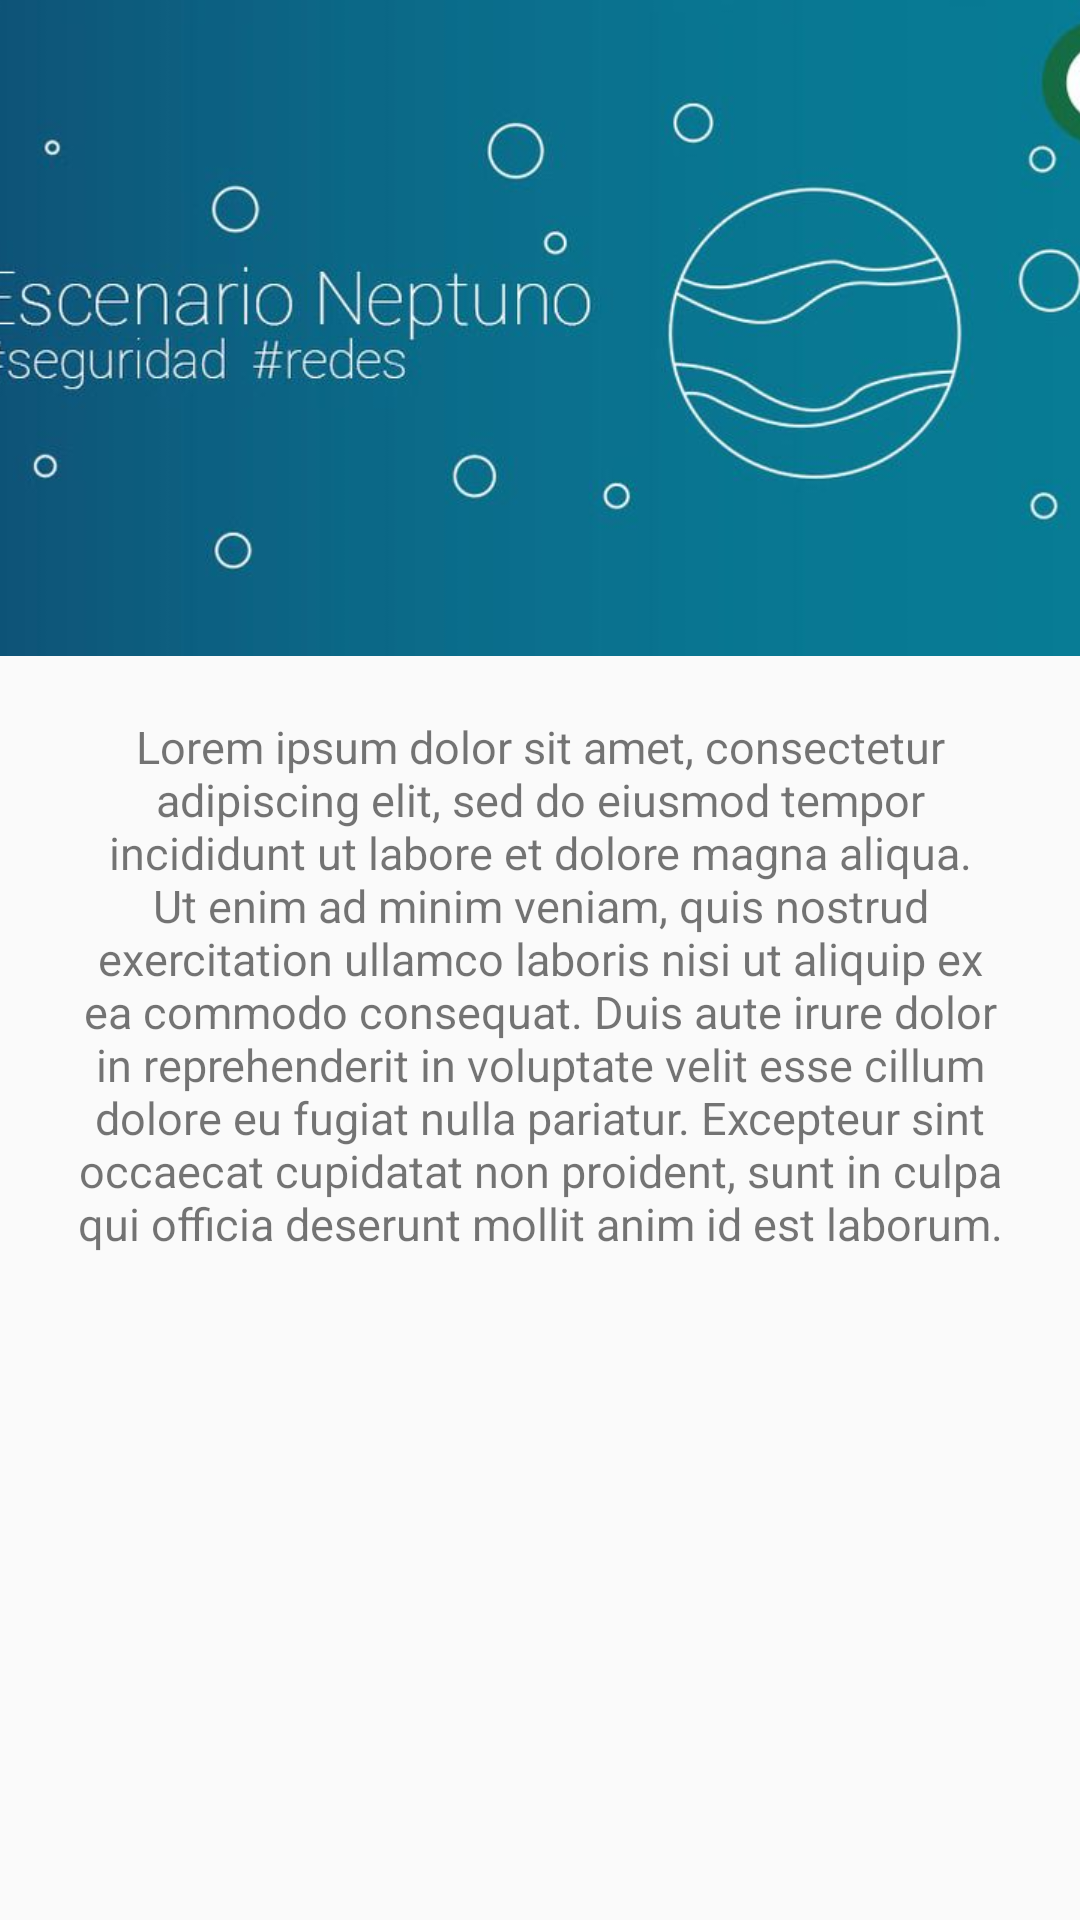

Reconstruct the res/layout file that produces this screen, plus the resources it refers to.
<!-- AndroidManifest.xml: activity theme AppTheme.NoActionBar -->
<!-- res/layout/activity_description.xml -->
<?xml version="1.0" encoding="utf-8"?>
<android.support.design.widget.CoordinatorLayout xmlns:android="http://schemas.android.com/apk/res/android"
    xmlns:app="http://schemas.android.com/apk/res-auto"
    xmlns:tools="http://schemas.android.com/tools"
    android:layout_width="match_parent"
    android:layout_height="match_parent"
    android:fitsSystemWindows="true"
    tools:context="com.bambu.mobile.mobileapphack.DescriptionActivity">

    <android.support.design.widget.AppBarLayout
        android:layout_width="match_parent"
        android:layout_height="wrap_content"
        android:theme="@style/AppTheme.AppBarOverlay">

        <android.support.design.widget.CollapsingToolbarLayout
            android:id="@+id/collapsingToolbarLayout"
            android:layout_width="match_parent"
            android:layout_height="match_parent"
            app:contentScrim="?attr/colorPrimary"
            app:expandedTitleTextAppearance="@style/collapsedappbar"
            app:layout_scrollFlags="scroll|exitUntilCollapsed">


            <ImageView
                android:id="@+id/banner"
                android:layout_width="wrap_content"
                android:layout_height="wrap_content"
                android:elevation="6dp"
                android:fitsSystemWindows="true"
                android:scaleType="centerCrop"
                android:src="@mipmap/banner2"
                app:contentScrim="@color/color_primary"
                app:layout_collapseMode="parallax"
                app:layout_collapseParallaxMultiplier="0.8" />


            <android.support.v7.widget.Toolbar
                android:id="@+id/toolbar"
                android:layout_width="match_parent"
                android:layout_height="?attr/actionBarSize"
                android:elevation="6dp"
                app:layout_collapseMode="pin"
                app:popupTheme="@style/ThemeOverlay.AppCompat.Light" />


        </android.support.design.widget.CollapsingToolbarLayout>

    </android.support.design.widget.AppBarLayout>

    <include layout="@layout/content_description" />


</android.support.design.widget.CoordinatorLayout>
<!-- res/layout/content_description.xml (included above) -->
<?xml version="1.0" encoding="utf-8"?>
<RelativeLayout xmlns:android="http://schemas.android.com/apk/res/android"
    xmlns:app="http://schemas.android.com/apk/res-auto"
    xmlns:tools="http://schemas.android.com/tools"
    android:layout_width="match_parent"
    android:layout_height="match_parent"
    android:paddingBottom="@dimen/activity_vertical_margin"
    android:paddingLeft="@dimen/activity_horizontal_margin"
    android:paddingRight="@dimen/activity_horizontal_margin"
    android:paddingTop="@dimen/activity_vertical_margin"
    app:layout_behavior="@string/appbar_scrolling_view_behavior"
    tools:context="com.bambu.mobile.mobileapphack.DescriptionActivity"
    tools:showIn="@layout/activity_description">


    <TextView
        android:layout_width="wrap_content"
        android:layout_height="wrap_content"
        android:layout_margin="20dp"
        android:gravity="center"
        android:text="@string/loreim"
        android:textSize="15sp" />

</RelativeLayout>
<!-- resources referenced by this layout -->
<resources>
  <color name="color_primary">#3F51B5</color>
  <!-- mipmap banner2: jpeg bitmap (mipmap-xhdpi, 29085 bytes) -->
  <string name="loreim">Lorem ipsum dolor sit amet, consectetur adipiscing elit, sed
          do eiusmod tempor incididunt ut labore et dolore magna aliqua.
          Ut enim ad minim veniam, quis nostrud exercitation ullamco laboris
          nisi ut aliquip ex ea commodo consequat. Duis aute irure dolor in
          reprehenderit in voluptate velit esse cillum dolore eu fugiat nulla pariatur.
          Excepteur sint occaecat cupidatat non proident, sunt in culpa qui officia
          deserunt mollit anim id est laborum.</string>
  <style name="AppTheme.AppBarOverlay" parent="ThemeOverlay.AppCompat.Dark.ActionBar" />
  <style name="collapsedappbar" parent="@android:style/TextAppearance.Medium">
          <item name="android:textSize">25sp</item>
          <item name="android:textColor">@android:color/white</item>
      </style>
  <style name="AppTheme.NoActionBar">
          <item name="windowActionBar">false</item>
          <item name="windowNoTitle">true</item>
      </style>
</resources>
